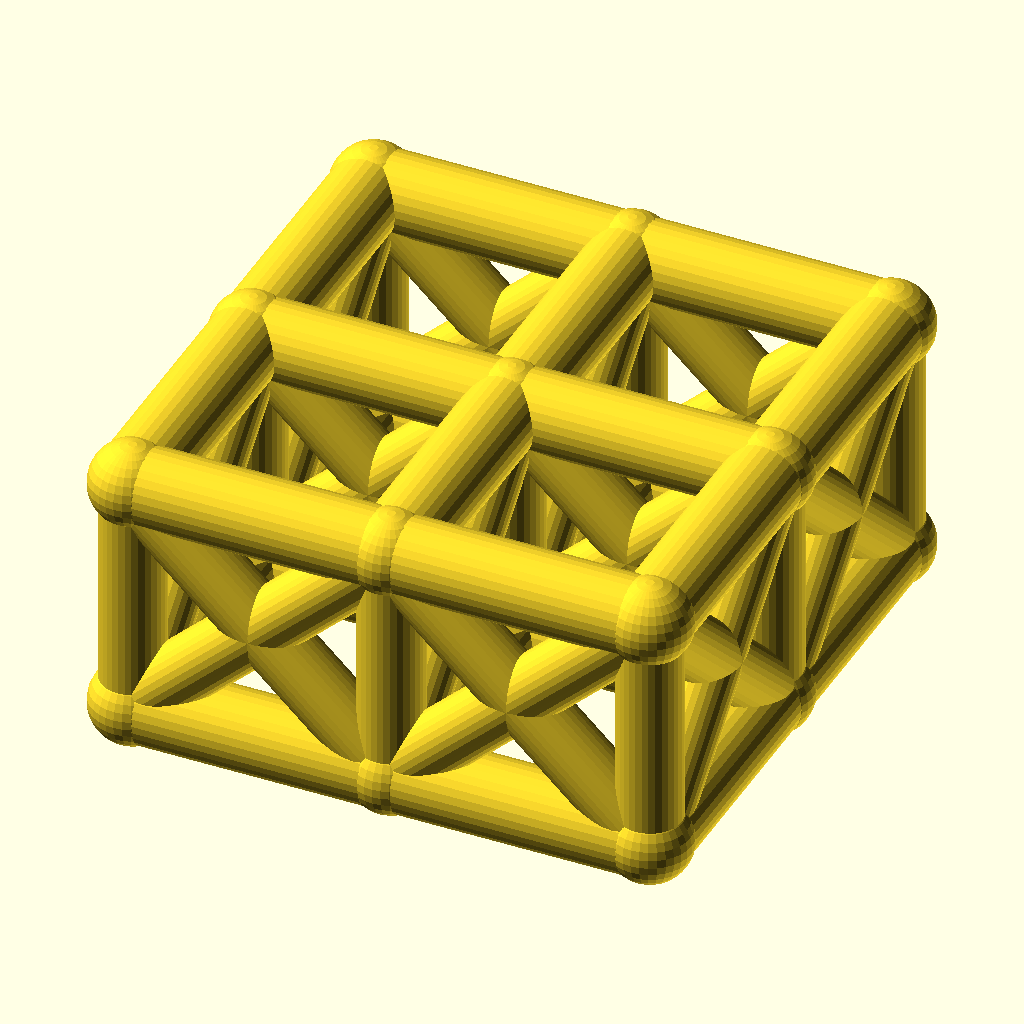
Cell 1: the model at its default parameters.
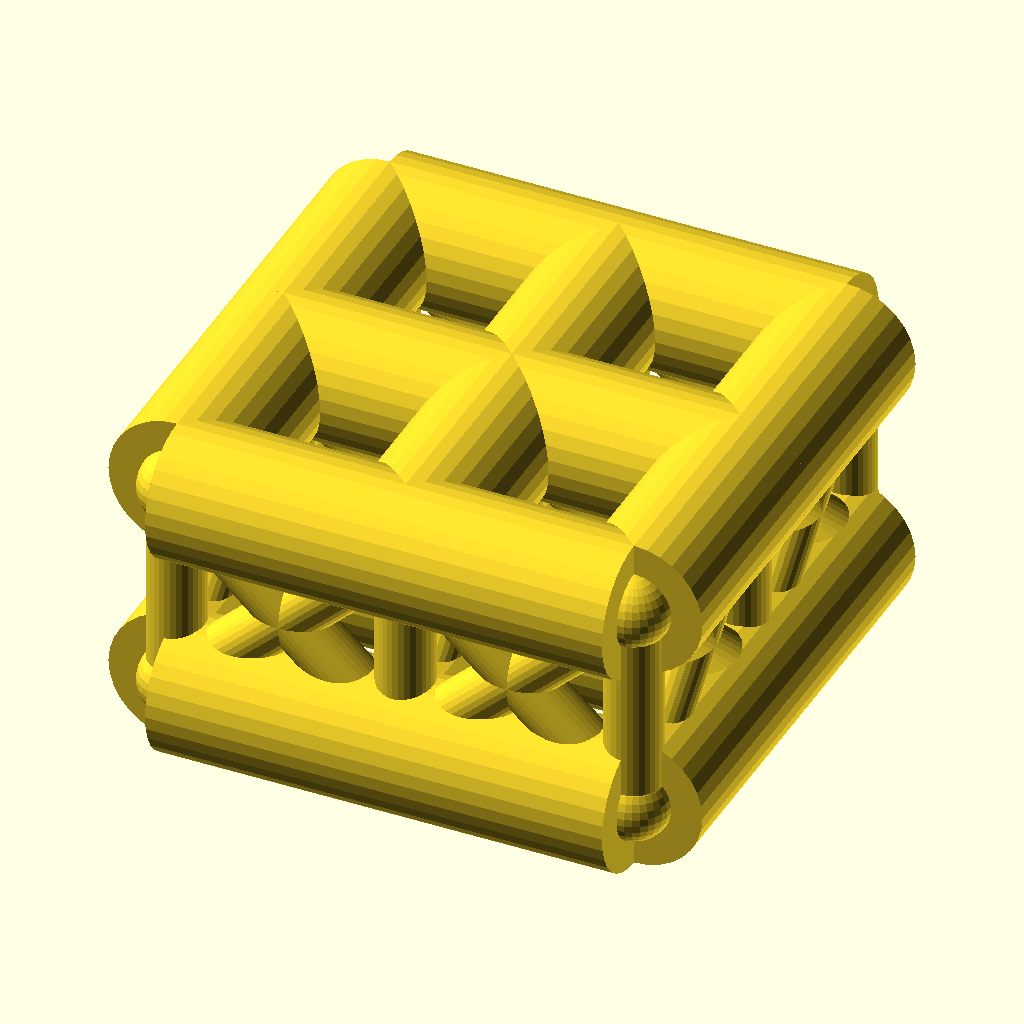
Cell 2: the same model with chord_r = 9.
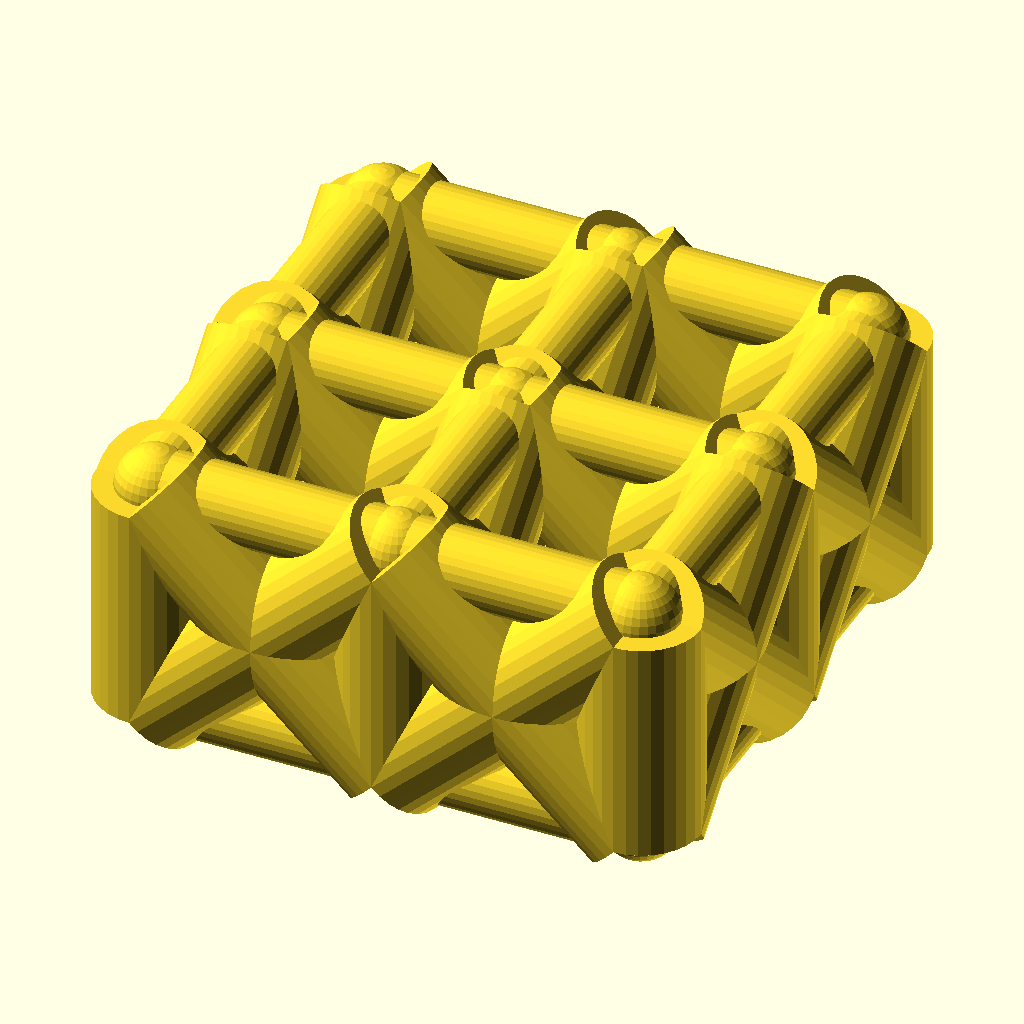
Cell 3: the same model with web_r = 7.4.
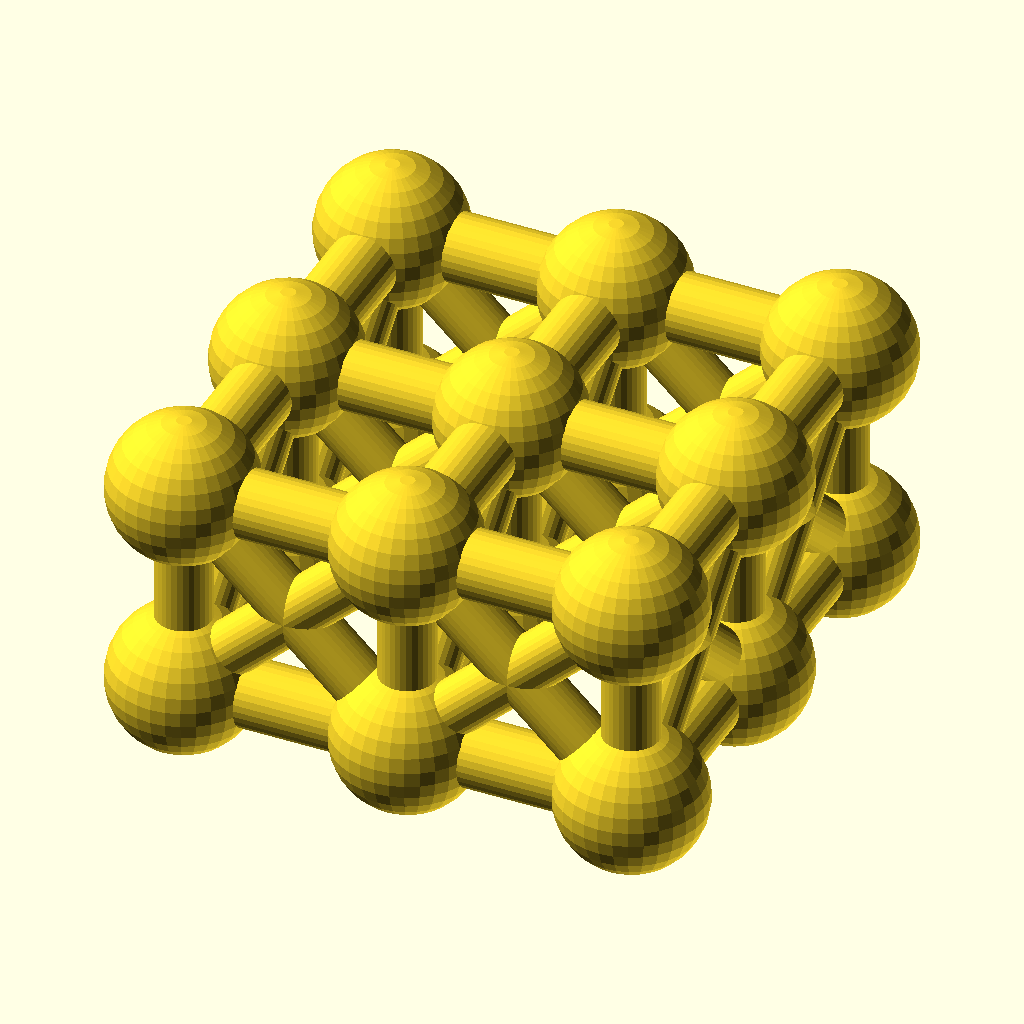
Cell 4: the same model with joint_r = 9.8.
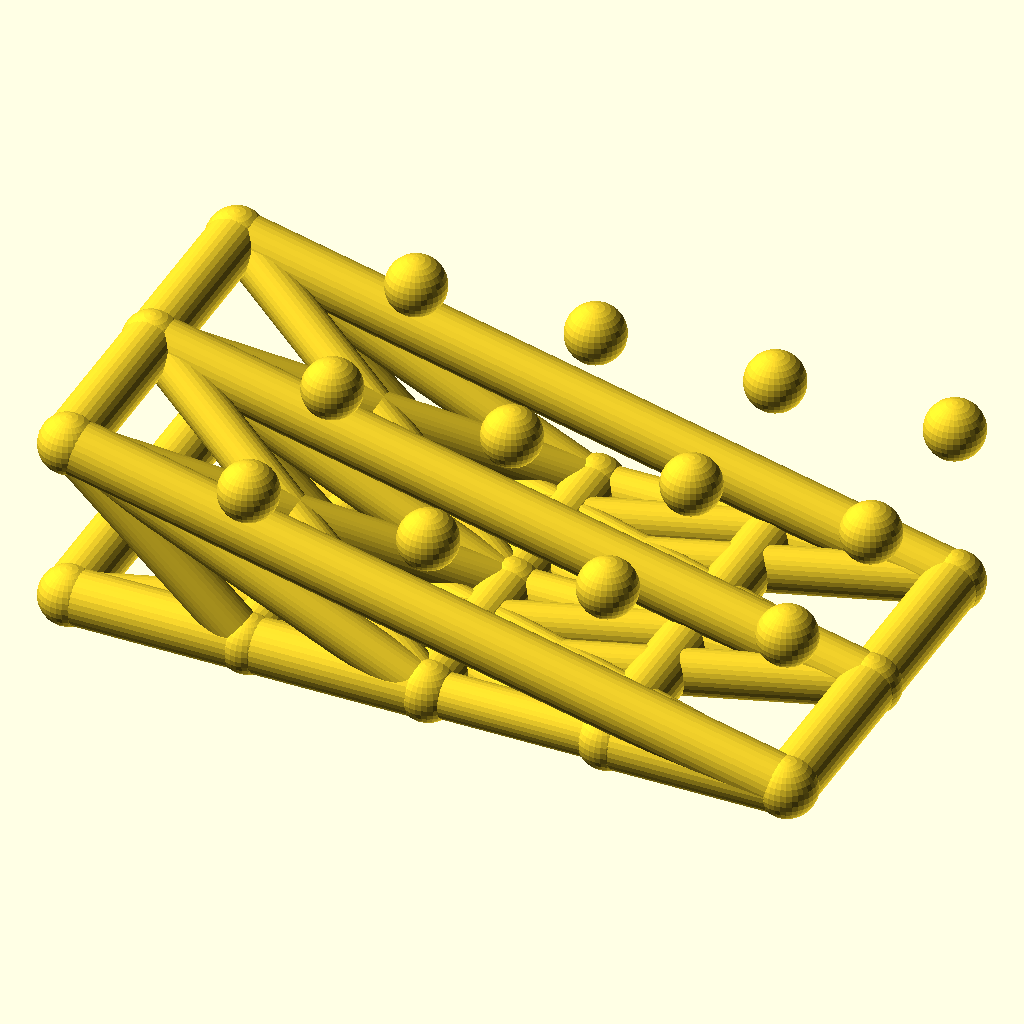
Cell 5: the same model with cells_x = 4.
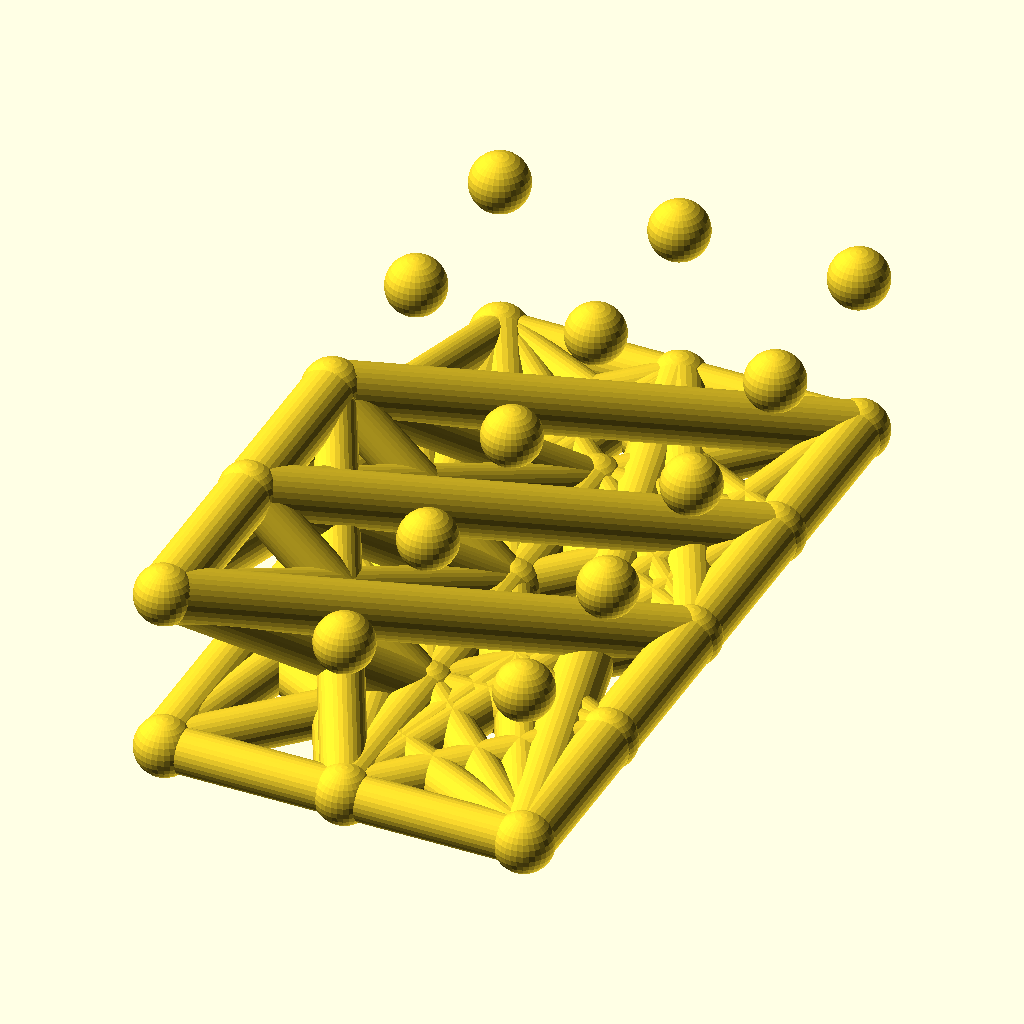
Cell 6: cells_y = 4 (everything else at default).
All cells are drawn from the same view direction (rotation 55°, 0°, 25°, orthographic, colour scheme Cornfield), but the view is re-fitted for each cell, so position and scale can differ between cells as well as the parameter.
Source of the model, optional_data/data/wire2/spaceframes/scene_0219.scad:
$fn = 32;

// ----------------------------------------------------------------------
// Space frame
// ----------------------------------------------------------------------

// --- parameters (mm) ---
chord_r = 4.5;            // chord / longeron radius
web_r = 3.7;              // diagonal and strut radius
joint_r = 4.9;            // joint ball radius
cells_x = 2;              // cells along X
cells_y = 2;              // cells along Y
pitch = 30;               // grid pitch (X and Y)
grid_h = 28;              // layer spacing, Z

bbox_x = cells_x * pitch + 2 * joint_r;  // overall X, joints included
bbox_y = cells_y * pitch + 2 * joint_r;  // overall Y, joints included
bbox_z = grid_h + 2 * joint_r;  // overall Z, joints included
chord_d = 2 * chord_r;  // chord stock diameter
web_d = 2 * web_r;  // web stock diameter
joint_d = 2 * joint_r;  // joint ball diameter
plan_x = cells_x * pitch;  // chord plan length, X
plan_y = cells_y * pitch;  // chord plan width, Y
nodes = [for (lvl = [0, 1], i = [0 : cells_x], j = [0 : cells_y]) [i * pitch, j * pitch, lvl * grid_h]];

module member(a, b, r) {
  /* round stock from joint a to joint b, ends buried in the joint balls */
  d = b - a;
  length = norm(d);
  translate(a) rotate([0, acos(d[2] / length), atan2(d[1], d[0])])
    cylinder(h = length, r = r);
}

module joint(p, r) {
  /* ball at the joint centre, fatter than every member meeting there */
  translate(p) sphere(r = r);
}

/* members - each call is one graph edge */
member(nodes[0], nodes[3], chord_r);
member(nodes[1], nodes[4], chord_r);
member(nodes[2], nodes[5], chord_r);
member(nodes[3], nodes[6], chord_r);
member(nodes[4], nodes[7], chord_r);
member(nodes[5], nodes[8], chord_r);
member(nodes[0], nodes[1], chord_r);
member(nodes[1], nodes[2], chord_r);
member(nodes[3], nodes[4], chord_r);
member(nodes[4], nodes[5], chord_r);
member(nodes[6], nodes[7], chord_r);
member(nodes[7], nodes[8], chord_r);
member(nodes[9], nodes[12], chord_r);
member(nodes[10], nodes[13], chord_r);
member(nodes[11], nodes[14], chord_r);
member(nodes[12], nodes[15], chord_r);
member(nodes[13], nodes[16], chord_r);
member(nodes[14], nodes[17], chord_r);
member(nodes[9], nodes[10], chord_r);
member(nodes[10], nodes[11], chord_r);
member(nodes[12], nodes[13], chord_r);
member(nodes[13], nodes[14], chord_r);
member(nodes[15], nodes[16], chord_r);
member(nodes[16], nodes[17], chord_r);
member(nodes[0], nodes[9], web_r);
member(nodes[1], nodes[10], web_r);
member(nodes[2], nodes[11], web_r);
member(nodes[3], nodes[12], web_r);
member(nodes[4], nodes[13], web_r);
member(nodes[5], nodes[14], web_r);
member(nodes[6], nodes[15], web_r);
member(nodes[7], nodes[16], web_r);
member(nodes[8], nodes[17], web_r);
member(nodes[0], nodes[12], web_r);
member(nodes[9], nodes[3], web_r);
member(nodes[1], nodes[13], web_r);
member(nodes[10], nodes[4], web_r);
member(nodes[2], nodes[14], web_r);
member(nodes[11], nodes[5], web_r);
member(nodes[3], nodes[15], web_r);
member(nodes[12], nodes[6], web_r);
member(nodes[4], nodes[16], web_r);
member(nodes[13], nodes[7], web_r);
member(nodes[5], nodes[17], web_r);
member(nodes[14], nodes[8], web_r);
member(nodes[0], nodes[10], web_r);
member(nodes[9], nodes[1], web_r);
member(nodes[1], nodes[11], web_r);
member(nodes[10], nodes[2], web_r);
member(nodes[3], nodes[13], web_r);
member(nodes[12], nodes[4], web_r);
member(nodes[4], nodes[14], web_r);
member(nodes[13], nodes[5], web_r);
member(nodes[6], nodes[16], web_r);
member(nodes[15], nodes[7], web_r);
member(nodes[7], nodes[17], web_r);
member(nodes[16], nodes[8], web_r);

/* joint balls */
for (p = nodes) joint(p, joint_r);
Parameter table extracted from the source (name, type, default, range or options):
chord_r: number, default 4.5
web_r: number, default 3.7
joint_r: number, default 4.9
cells_x: number, default 2
cells_y: number, default 2
pitch: number, default 30
grid_h: number, default 28
